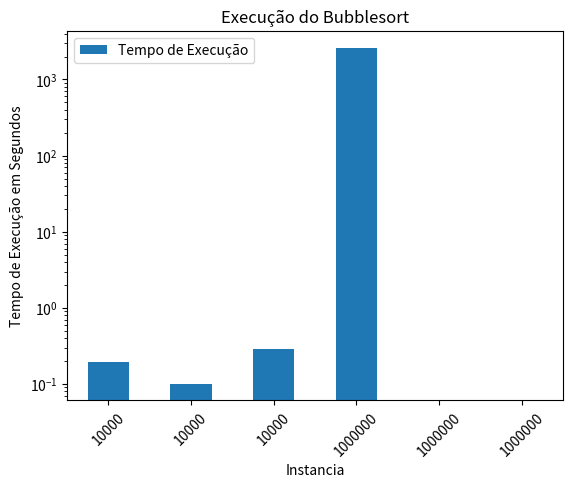

Write Python code to recreate this figure.
import pandas as pd
import matplotlib.pyplot as plt
dict = {'Instancia':[10000,10000,10000,1000000,1000000,1000000],
        'Tipo':['Aleatorio','Ordenado Crescente','Ordenado Decrescente','Aleatorio','Ordenado Crescente','Ordenado Decrescente'],
        'Comparações':[4999500,4999500,4999500,499999500000,None,None],
        'Trocas':[25038974,0,4999500,250035218164,None,None],
        'Tempo de Execução':[0.193000,0.101000,0.285000,2618.719,None,None]}

bolha = pd.DataFrame(dict)
bolha.to_csv('tabela.csv')

bolha.plot(y='Tempo de Execução',x = 'Instancia',kind='bar',xlabel='Instancia',ylabel='Tempo de Execução em Segundos',title='Execução do Bubblesort',rot=45,logy=True)

plt.savefig('bubblesort_grafico.png', dpi=300, bbox_inches='tight')
plt.show()
